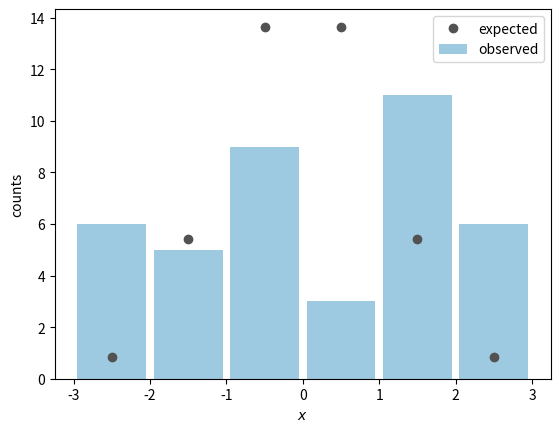

Reproduce this figure in Python.
# Observed counts of a uniform sample of 40 in seven bins, and the counts expected under $\mathcal{N}(0,1)$
# Script of the lecture notes of PHAS0083 (UCL); the preamble below is shared by all scripts.

import numpy as np
import matplotlib.pyplot as plt
from matplotlib.colors import to_rgb
from types import SimpleNamespace
from scipy import stats, optimize, integrate, special
from scipy.stats import (norm, poisson, binom, chi2,
                         expon, gamma, gaussian_kde)
from scipy.optimize import minimize, minimize_scalar
from math import comb

rng = np.random.default_rng(42)

# colours by kind of object (see the Coding Conventions)
col = SimpleNamespace(
    hist="#9ecae1",  # histogram of a sample; prior
    pdf="#1f77b4",   # pdf or pmf of a model; posterior
    cdf="#ff7f0e",   # cdf, survival function, power
    emp="#2ca02c",   # sampled points, EDF, KDE, runs
    like="#6a51a3",  # likelihood, likelihood ratio
    data="black",    # observed data and statistics
    ref="#525252",   # exact or approximate curve
    thr="#525252",   # threshold, critical value, reading
    path="#ff7f0e",  # line over a heat map: path, contour
)
ref = dict(color=col.ref, ls="--")  # style of exact curves
thr = dict(color=col.thr, ls=":")   # style of thresholds


def shades(color, n):
    """n shades of a colour: dark, itself, light."""
    rgb = np.array(to_rgb(color))
    dark, light = 0.35 * rgb, rgb + (1 - rgb) * 0.55
    result = []
    for t in np.linspace(0, 1, n):
        a, b, u = (dark, rgb, 2 * t) if t < 0.5 else \
            (rgb, light, 2 * t - 1)
        result.append(a + (b - a) * u)
    return result


# ------------------------------------------------------------

n_bins = 7
x = rng.uniform(-3, 3, size=40)

edges = np.linspace(-3, 3, n_bins)
O, _ = np.histogram(x, bins=edges)  # noqa: E741
E = x.size * np.diff(norm.cdf(edges))
T = np.sum((O - E)**2 / E)
p_value = 1 - chi2.cdf(T, n_bins - 1)
print(f"T = {T:.1f}, p-value = {p_value:.2g}")

centres = (edges[1:] + edges[:-1]) / 2
fig, ax = plt.subplots()
ax.bar(centres, O, width=0.9, color=col.hist,
       label="observed")
ax.plot(centres, E, "o", color=col.ref, label="expected")
ax.set_xlabel("$x$")
ax.set_ylabel("counts")
ax.legend()

plt.show()
